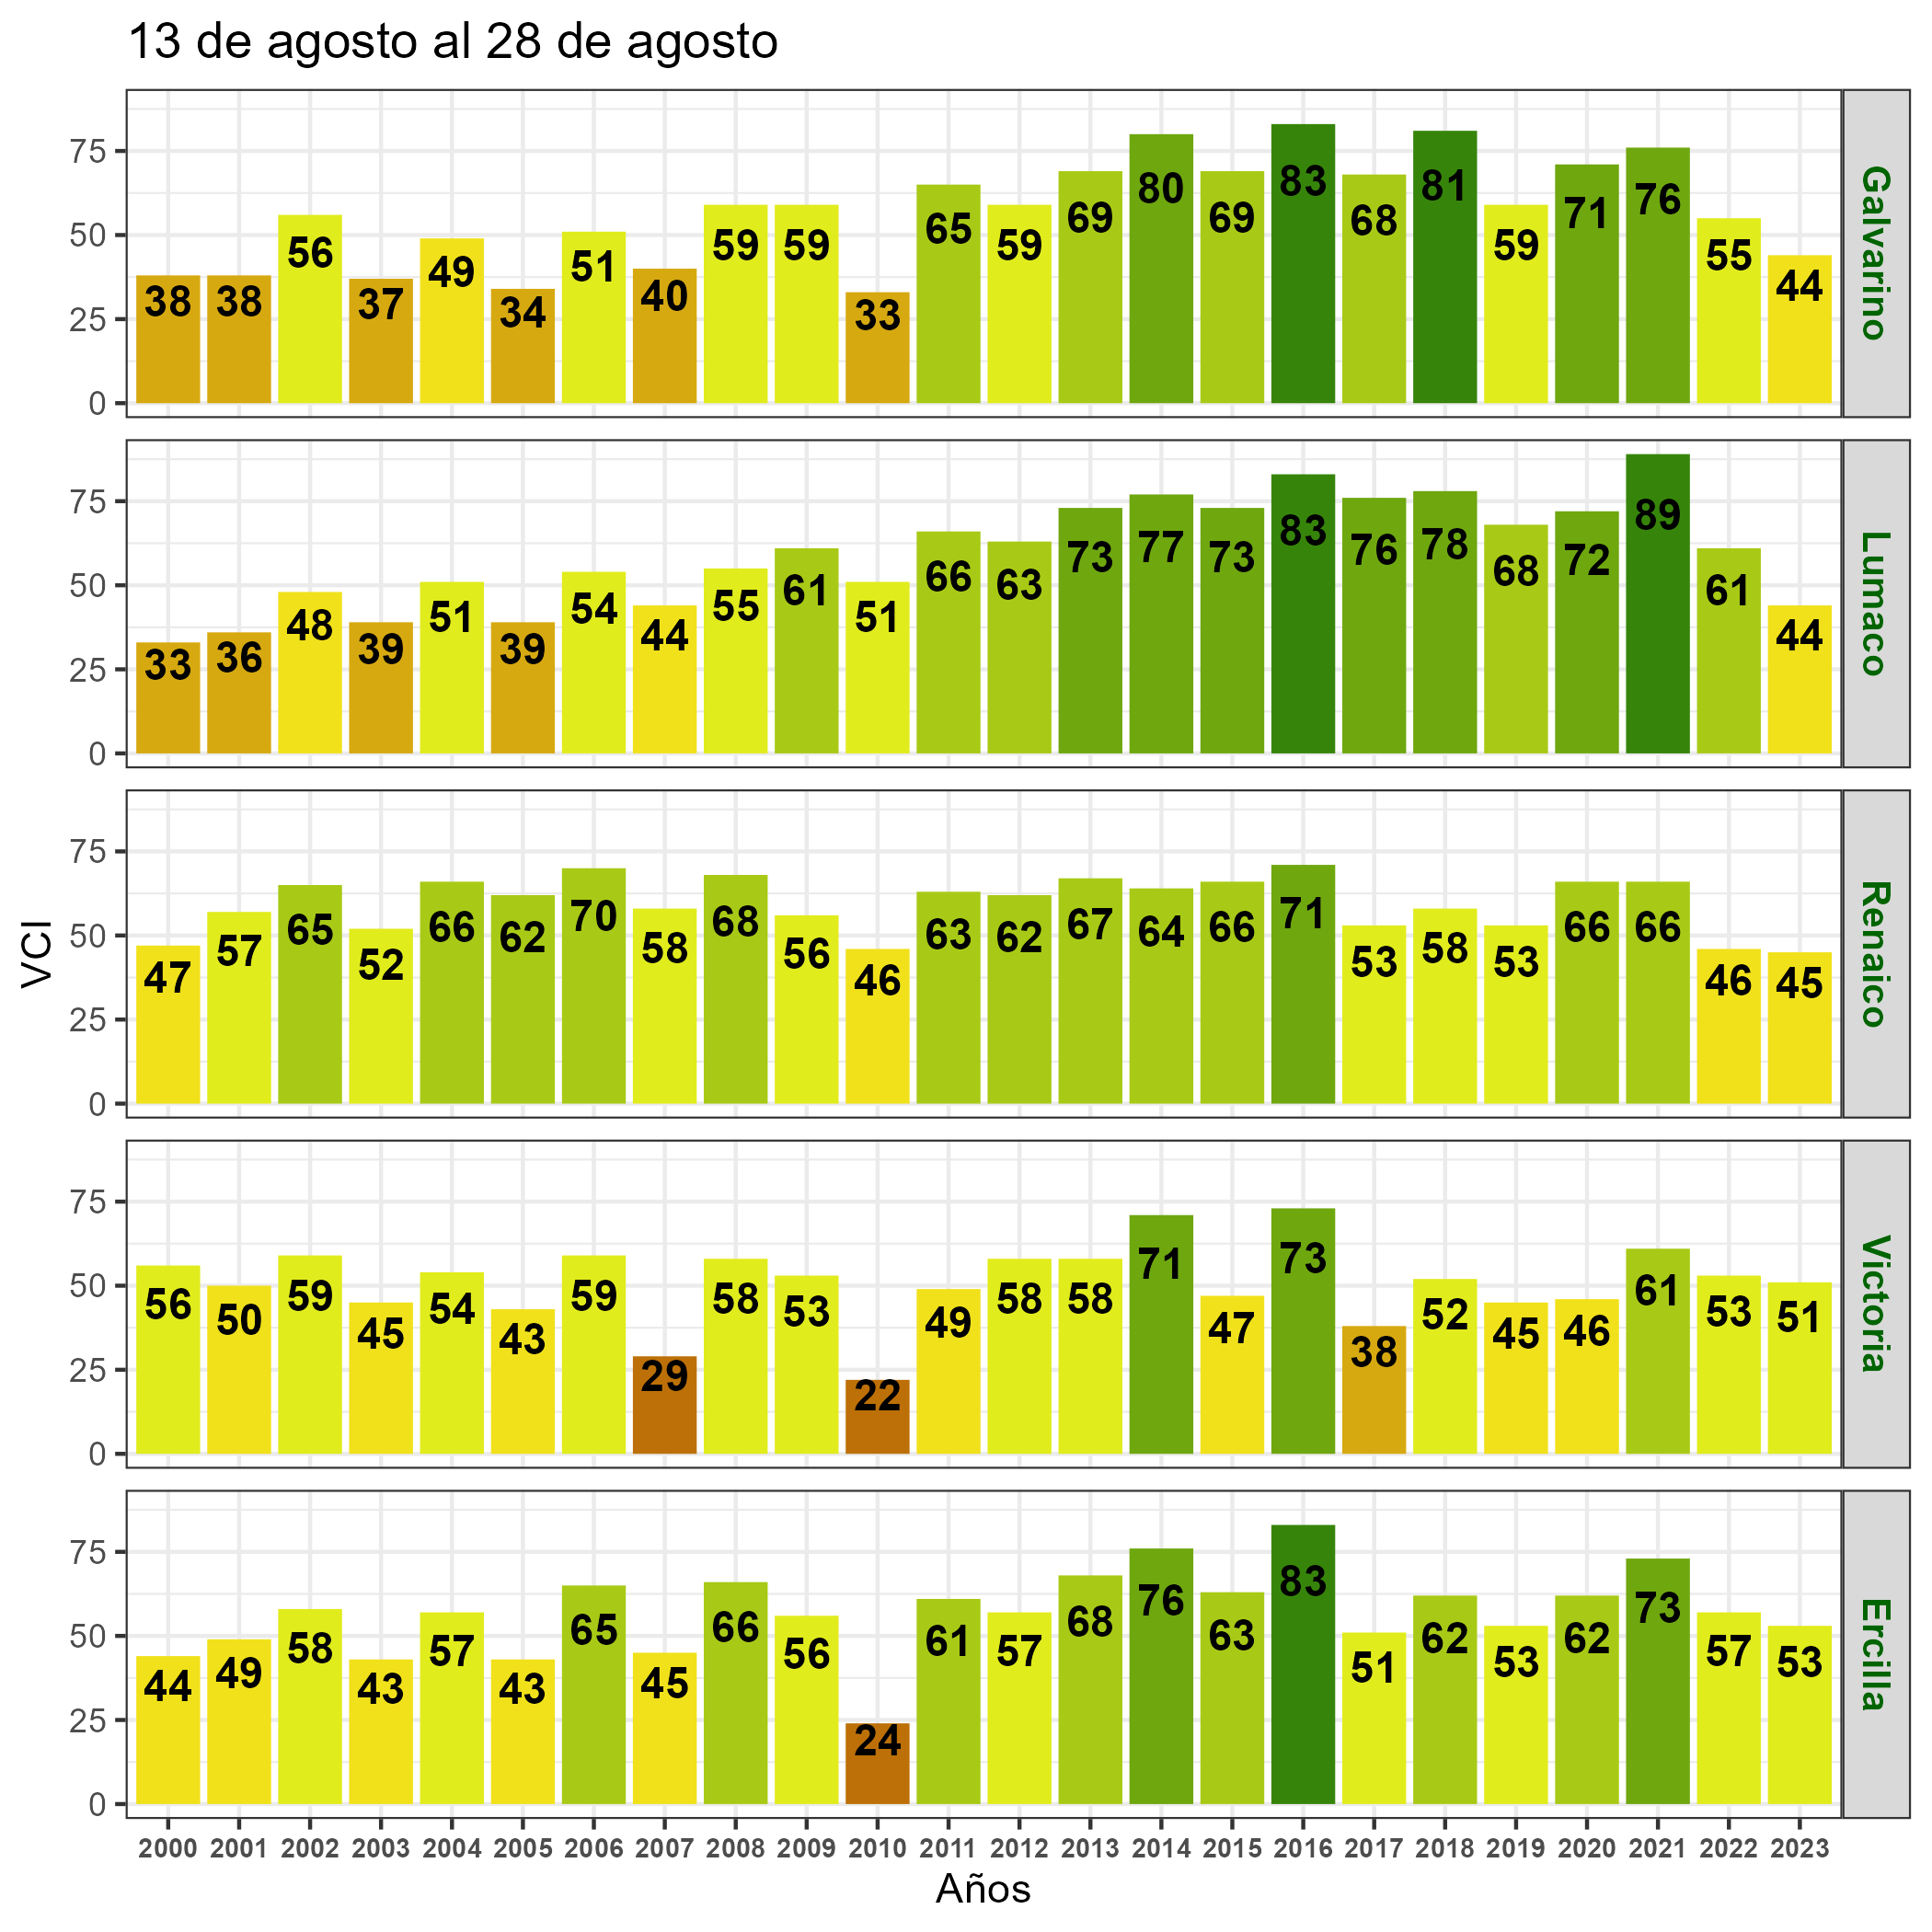

The data file committed next to this chart (first rows):
, nom_com, A2000, A2001, A2002, A2003, A2004, A2005, A2006, A2007, A2008, A2009, A2010, A2011, A2012, A2013, A2014, A2015, A2016, A2017, A2018, A2019, A2020, A2021
20, Galvarino, 38, 38, 56, 37, 49, 34, 51, 40, 59, 59, 33, 65, 59, 69, 80, 69, 83, 68, 81, 59, 71, 76
23, Lumaco, 33, 36, 48, 39, 51, 39, 54, 44, 55, 61, 51, 66, 63, 73, 77, 73, 83, 76, 78, 68, 72, 89
30, Renaico, 47, 57, 65, 52, 66, 62, 70, 58, 68, 56, 46, 63, 62, 67, 64, 66, 71, 53, 58, 53, 66, 66
22, Victoria, 56, 50, 59, 45, 54, 43, 59, 29, 58, 53, 22, 49, 58, 58, 71, 47, 73, 38, 52, 45, 46, 61
26, Ercilla, 44, 49, 58, 43, 57, 43, 65, 45, 66, 56, 24, 61, 57, 68, 76, 63, 83, 51, 62, 53, 62, 73
24, Traiguén, 51, 46, 64, 42, 53, 33, 57, 40, 65, 60, 36, 63, 58, 76, 78, 65, 81, 54, 66, 51, 59, 73
29, Collipulli, 51, 57, 60, 54, 61, 51, 67, 45, 65, 54, 46, 61, 70, 78, 76, 60, 81, 56, 68, 58, 65, 77
16, Cholchol, 33, 34, 56, 33, 50, 35, 54, 36, 53, 63, 15, 60, 55, 69, 80, 71, 84, 74, 88, 59, 69, 80
8, Freire, 51, 45, 58, 51, 64, 58, 61, 35, 60, 66, 34, 52, 55, 54, 72, 65, 70, 59, 64, 55, 54, 58
18, Lautaro, 51, 46, 58, 43, 56, 47, 57, 29, 58, 60, 17, 50, 62, 58, 78, 58, 77, 51, 67, 51, 58, 62
27, Purén, 31, 33, 46, 34, 47, 34, 47, 38, 56, 63, 40, 61, 63, 70, 75, 72, 81, 74, 75, 69, 73, 92
31, Angol, 28, 44, 48, 45, 62, 51, 64, 49, 64, 56, 44, 68, 66, 76, 73, 72, 80, 67, 72, 68, 71, 74
3, Gorbea, 42, 37, 53, 48, 60, 58, 62, 35, 57, 60, 43, 49, 55, 59, 72, 67, 70, 66, 66, 66, 62, 68
13, Temuco, 40, 35, 58, 32, 52, 42, 51, 33, 64, 75, 12, 53, 55, 61, 75, 67, 80, 61, 79, 51, 68, 72
15, Nueva Imperial, 35, 36, 59, 32, 50, 38, 54, 35, 57, 68, 12, 47, 52, 60, 70, 72, 76, 68, 76, 58, 71, 80
19, Perquenco, 54, 44, 60, 44, 51, 35, 49, 25, 56, 52, 14, 49, 56, 56, 65, 46, 72, 42, 57, 47, 47, 74
5, Pitrufquén, 48, 40, 61, 47, 64, 62, 64, 29, 58, 63, 37, 48, 56, 55, 76, 69, 71, 63, 63, 58, 56, 60
28, Los Sauces, 28, 39, 49, 36, 58, 32, 55, 39, 63, 65, 32, 63, 61, 73, 80, 77, 81, 67, 74, 67, 69, 84
11, Padre las Casas, 41, 31, 58, 37, 49, 54, 54, 33, 61, 69, 19, 49, 50, 55, 76, 64, 76, 62, 77, 59, 61, 60
25, Lonquimay, 58, 73, 58, 71, 72, 60, 47, 0, 63, 74, 43, 20, 86, 81, 66, 68, 85, 58, 81, 48, 56, 91
12, Melipeuco, 56, 64, 61, 63, 69, 60, 64, 0, 62, 73, 34, 33, 81, 74, 79, 74, 83, 62, 79, 70, 63, 89
17, Carahue, 27, 31, 52, 41, 50, 39, 49, 34, 54, 59, 33, 47, 59, 63, 76, 76, 77, 73, 77, 69, 73, 85
32, Loncoche, 39, 43, 60, 52, 61, 58, 67, 29, 63, 58, 41, 45, 51, 59, 77, 74, 72, 67, 66, 68, 62, 60
14, Vilcún, 57, 55, 63, 57, 62, 65, 68, 23, 61, 60, 34, 49, 64, 59, 79, 66, 75, 50, 64, 59, 59, 59
6, Curarrehue, 63, 72, 67, 77, 72, 62, 62, 0, 72, 78, 47, 43, 85, 81, 78, 77, 81, 65, 82, 75, 62, 92
21, Curacautín, 61, 69, 66, 63, 72, 66, 72, 0, 65, 69, 32, 41, 81, 74, 78, 68, 85, 60, 79, 68, 67, 86
4, Toltén, 22, 38, 54, 54, 53, 50, 59, 37, 53, 62, 53, 55, 62, 69, 76, 82, 77, 79, 76, 73, 73, 80
7, Teodoro Schmidt, 36, 34, 59, 45, 56, 50, 57, 34, 57, 63, 34, 47, 59, 58, 73, 75, 68, 68, 68, 56, 67, 74
10, Cunco, 50, 45, 63, 47, 57, 54, 63, 10, 61, 62, 37, 47, 65, 63, 81, 78, 78, 58, 68, 75, 66, 71
1, Villarrica, 42, 42, 60, 45, 56, 50, 58, 13, 63, 57, 37, 45, 50, 60, 77, 74, 71, 59, 54, 65, 62, 69
2, Pucón, 49, 56, 57, 65, 63, 57, 61, 0, 63, 64, 44, 49, 68, 67, 80, 73, 71, 67, 67, 75, 63, 84
9, Saavedra, 23, 20, 54, 34, 44, 41, 46, 29, 59, 56, 22, 45, 57, 58, 80, 81, 72, 77, 72, 66, 76, 82
